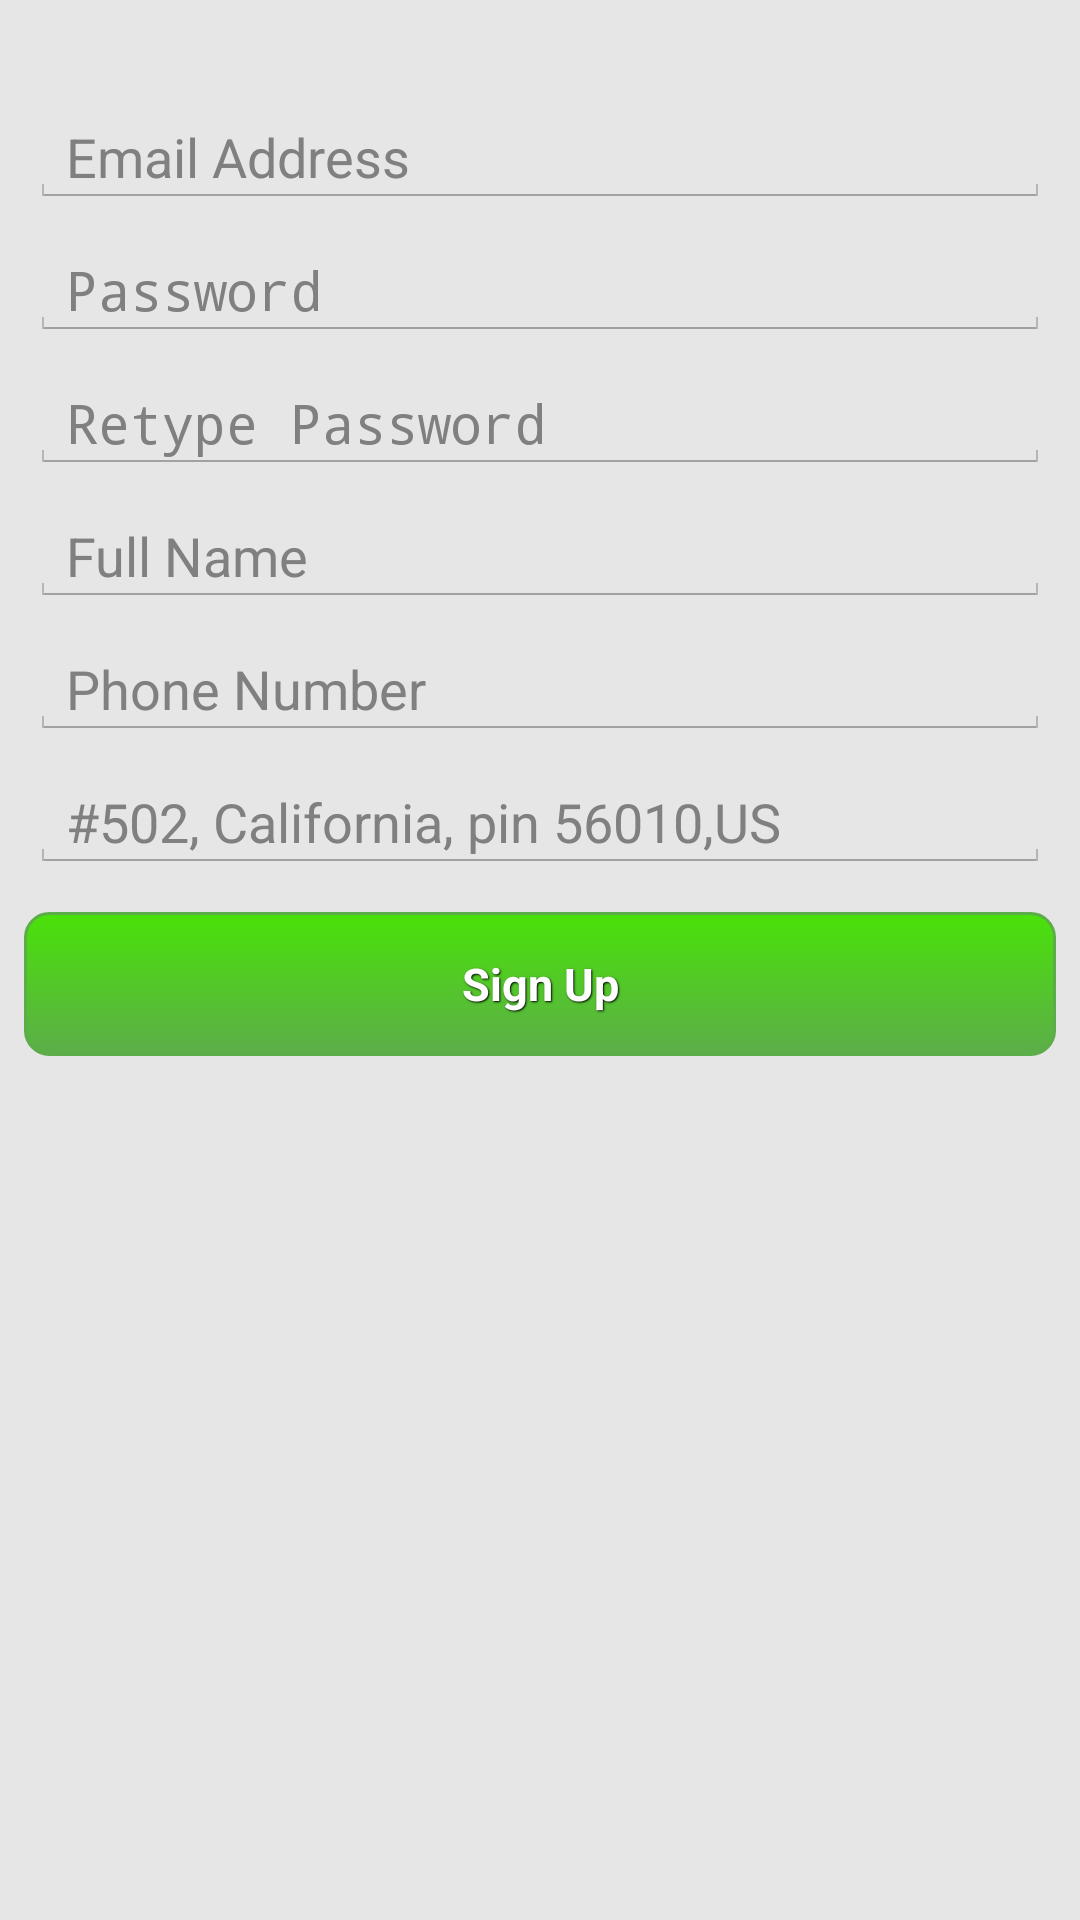

Layout XML and referenced resources for this Android screen:
<!-- AndroidManifest.xml: application theme CustomActionBarTheme -->
<!-- res/layout/signup_fragment.xml -->
<?xml version="1.0" encoding="utf-8"?>
<ScrollView xmlns:android="http://schemas.android.com/apk/res/android"
    android:layout_width="match_parent"
    android:layout_height="match_parent"
      android:background="@color/pane_background_color">
<LinearLayout 
    android:layout_width="match_parent"
    android:layout_height="match_parent"
  
    android:orientation="vertical" >

    <LinearLayout
        android:layout_width="match_parent"
        android:layout_height="wrap_content"
        android:layout_marginLeft="5dp"
        android:layout_marginRight="5dp"
        android:orientation="vertical"
        android:paddingTop="30dp"
        >

        <EditText
            android:id="@+id/email_edtTxt"
            android:layout_width="match_parent"
            android:layout_height="wrap_content"
            android:gravity="center_vertical"
            android:hint="Email Address"
            android:inputType="textEmailAddress"
            android:paddingBottom="5dp"
            android:paddingTop="5dp"
            android:layout_margin="5dp"
            android:textColor="@android:color/black" />

        <EditText
            android:id="@+id/password_edtTxt"
            android:layout_width="match_parent"
            android:layout_height="wrap_content"
            android:gravity="center_vertical"
            android:hint="Password"
            android:inputType="textPassword"
            android:paddingBottom="5dp"
            android:paddingTop="5dp"
            android:layout_margin="5dp"
            android:textColor="@android:color/black" />

        <EditText
            android:id="@+id/retype_password_edtTxt"
            android:layout_width="match_parent"
            android:layout_height="wrap_content"
            android:gravity="center_vertical"
            android:hint="Retype Password"
            android:inputType="textPassword"
            android:paddingBottom="5dp"
            android:paddingTop="5dp"
            android:layout_margin="5dp"
            android:textColor="@android:color/black" />

        <EditText
            android:id="@+id/name"
            android:layout_width="match_parent"
            android:layout_height="wrap_content"
            android:gravity="center_vertical"
            android:hint="Full Name"
            android:inputType="text"
            android:paddingBottom="5dp"
            android:paddingTop="5dp"
            android:layout_margin="5dp"
            android:textColor="@android:color/black" />

        <EditText
            android:id="@+id/phoneNumber"
            android:layout_width="match_parent"
            android:layout_height="wrap_content"
            android:gravity="center_vertical"
            android:hint="Phone Number"
            android:inputType="text"
            android:paddingBottom="5dp"
            android:paddingTop="5dp"
            android:layout_margin="5dp"
            android:textColor="@android:color/black" />
        <EditText
            android:id="@+id/address"
            android:layout_width="match_parent"
            android:layout_height="wrap_content"
            android:gravity="center_vertical"
            android:hint="#502, California, pin 56010,US"
            android:inputType="text"
            android:paddingBottom="5dp"
            android:paddingTop="5dp"
            android:maxLines="3"
            android:minLines="3"
            android:layout_margin="5dp"
            android:textColor="@android:color/black" />

       
    </LinearLayout>
    
     <Button
            android:id="@+id/signup_btn"
            style="@style/btn"
            android:layout_width="match_parent"
            android:layout_height="wrap_content"
            android:layout_marginLeft="5dp"
            android:layout_marginRight="5dp"
            android:background="@drawable/btn_selecton"
            android:gravity="center"
            android:text="Sign Up" >
        </Button>

</LinearLayout>

</ScrollView>
<!-- resources referenced by this layout -->
<resources>
  <color name="pane_background_color">#E6E6E6</color>
  <!-- drawable btn_selecton (drawable-xhdpi) -->
  <?xml version="1.0" encoding="utf-8"?>
  <selector xmlns:android="http://schemas.android.com/apk/res/android">
  
      <item android:state_pressed="true"><shape android:shape="rectangle">
              <corners android:radius="8dip" />
  
              <stroke android:width="1dip" android:color="@color/button_pressed_color" />
  
              <gradient android:angle="-90" android:endColor="@color/button_pressed_color" android:startColor="@color/button_pressed_color"></gradient>
          </shape></item>
      <item android:state_focused="true"><shape android:shape="rectangle">
              <corners android:radius="8dip" />
  
              <stroke android:width="1dip" android:color="@color/button_pressed_color" />
  
              <solid android:color="@color/button_pressed_color" />
          </shape></item>
      <item><shape android:shape="rectangle">
              <corners android:radius="8dip" />
  
              <stroke android:width="1dip" android:color="@color/button_background_color" />
  
              <gradient android:angle="-90" android:endColor="@color/button_background_color" android:startColor="@color/button_pressed_color" />
          </shape></item>
      <item android:drawable="@color/button_background_color" android:state_enabled="false"/>
      <item android:drawable="@color/button_pressed_color" android:state_pressed="true"/>
      <item android:drawable="@color/button_background_color" android:state_enabled="true"/>
  
  </selector>
  <style name="btn">
          <item name="android:textColor">#FFFFFF</item>
          <item name="android:typeface">sans</item>
          <item name="android:textStyle">bold</item>
          <item name="android:textSize">15sp</item>
          <item name="android:gravity">center</item>
          <item name="android:layout_margin">8dp</item>
          <item name="android:shadowColor">#000000</item>
          <item name="android:shadowDx">1</item>
          <item name="android:shadowDy">1</item>
          <item name="android:shadowRadius">1</item>
      </style>
  <style name="CustomActionBarTheme" parent="@android:style/Theme.Holo.Light.DarkActionBar">
          <item name="android:actionBarStyle">@style/MyActionBar</item>
          <item name="android:actionMenuTextColor">@color/white_tile_background_color</item>
          <item name="android:editTextStyle">@style/EditTextAppTheme</item>
          <item name="android:icon">@drawable/ic_launcher</item>
      </style>
  <color name="button_pressed_color">#4AE209</color>
  <color name="button_background_color">#5CAD49</color>
  <style name="MyActionBar" parent="@android:style/Widget.Holo.ActionBar">
          <item name="android:background">@color/header_background_color</item>
          <item name="android:titleTextStyle">@style/MyActionBarTitleText</item>
      </style>
  <color name="white_tile_background_color">#FFFFFF</color>
  <style name="EditTextAppTheme" parent="android:Widget.EditText">
          <item name="android:textColor">#000000</item>
      </style>
  <!-- drawable ic_launcher: png bitmap (drawable-xhdpi, 2851 bytes) -->
  <color name="header_background_color">#5CAD49</color>
  <style name="MyActionBarTitleText" parent="@android:style/TextAppearance.Holo.Widget.ActionBar.Title">
          <item name="android:textColor">@color/white_tile_background_color</item>
          <item name="android:textStyle">bold</item>
          <item name="android:shadowColor">#8B000000</item>
          <item name="android:shadowDx">0</item>
          <item name="android:shadowDy">2</item>
          <item name="android:shadowRadius">2</item>
          <item name="android:gravity">center</item>
      </style>
</resources>
